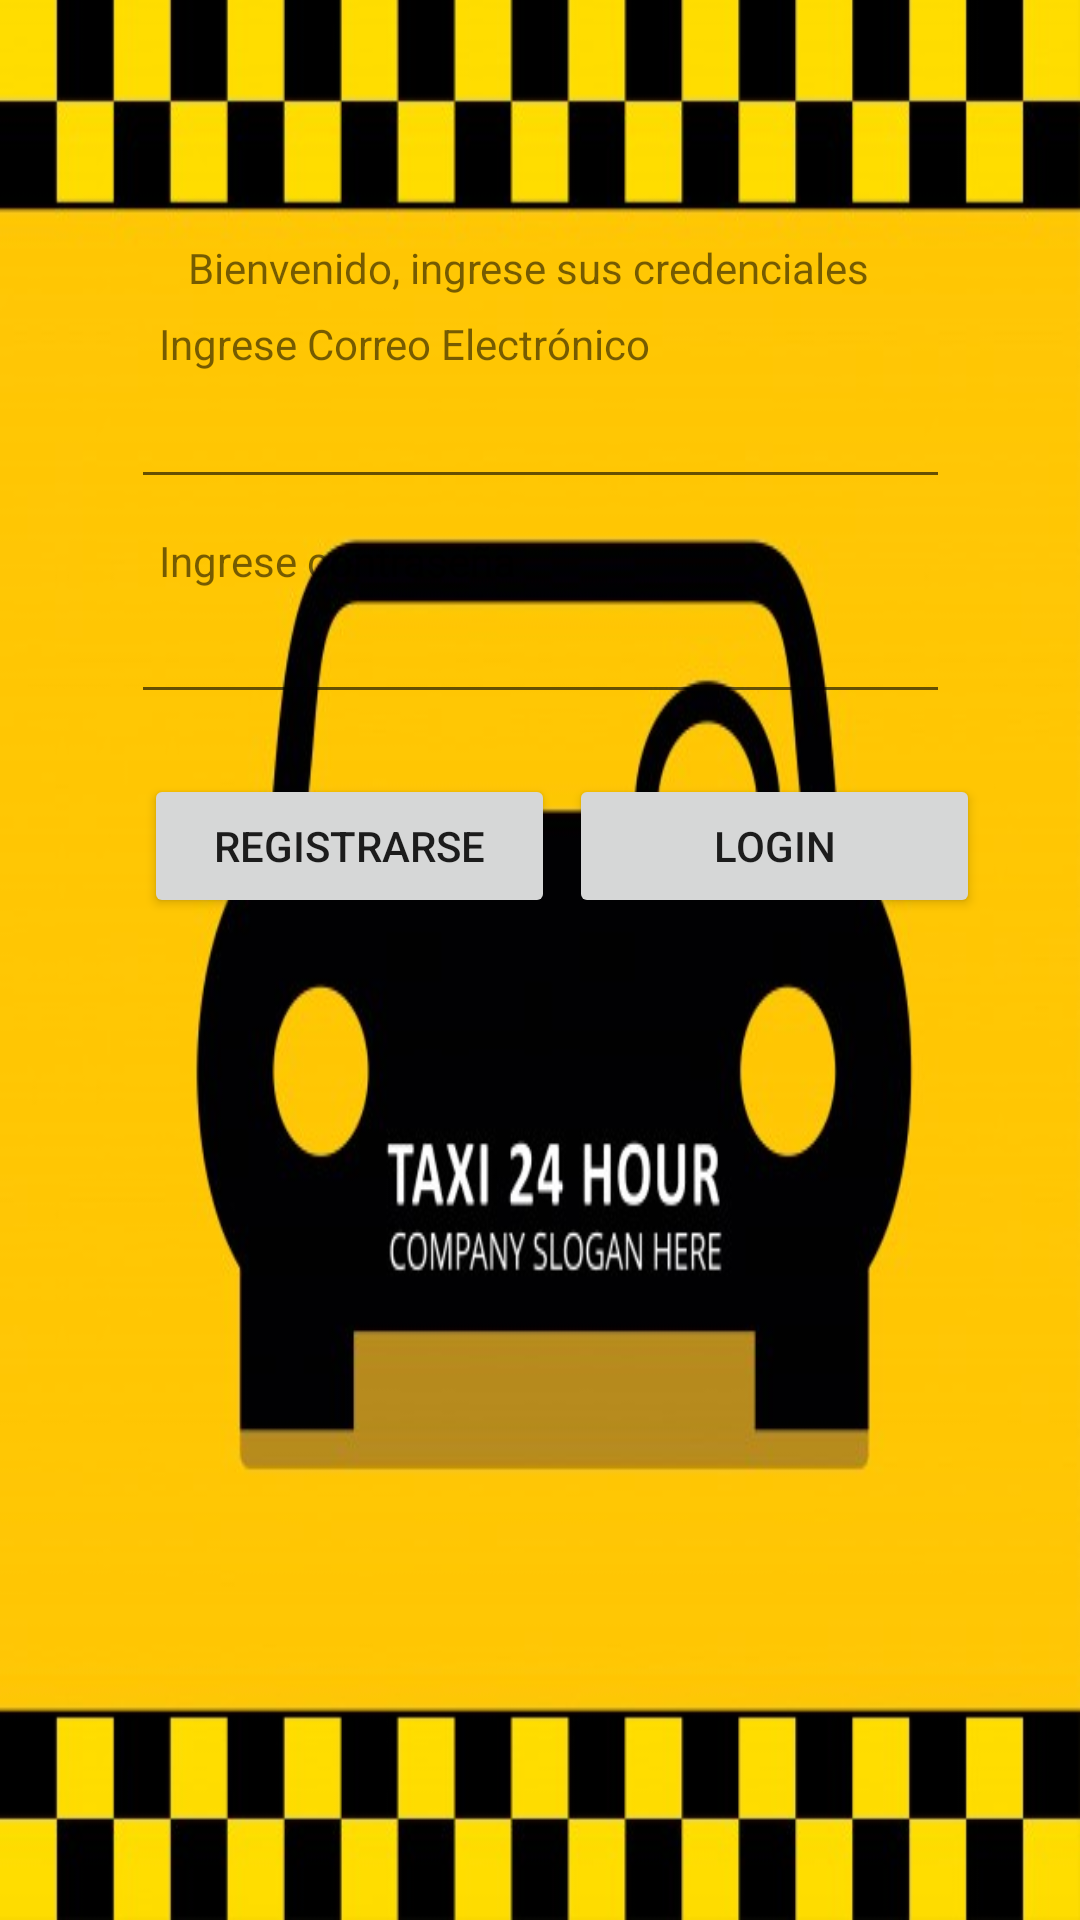

Here is an Android app screen rendered from its layout file. Give the layout XML and the strings, colors and styles it references.
<!-- AndroidManifest.xml: application theme Theme.Sistema_Login -->
<!-- res/layout/activity_splash.xml -->
<?xml version="1.0" encoding="utf-8"?>
<androidx.constraintlayout.widget.ConstraintLayout xmlns:android="http://schemas.android.com/apk/res/android"
    xmlns:app="http://schemas.android.com/apk/res-auto"
    xmlns:tools="http://schemas.android.com/tools"
    android:layout_width="match_parent"
    android:layout_height="match_parent"
    tools:context=".Splash"
    android:label="My Activity Title"
    android:background="@drawable/screen2">
    >


    <EditText
        android:id="@+id/editTextTextEmailAddress"
        android:layout_width="273dp"
        android:layout_height="41dp"
        android:ems="10"
        android:inputType="textEmailAddress"
        app:layout_constraintBottom_toBottomOf="parent"
        app:layout_constraintEnd_toEndOf="parent"
        app:layout_constraintStart_toStartOf="parent"
        app:layout_constraintTop_toTopOf="parent"
        app:layout_constraintVertical_bias="0.209" />

    <EditText
        android:id="@+id/pass"
        android:layout_width="273dp"
        android:layout_height="41dp"
        android:ems="10"
        android:inputType="textPassword"
        app:layout_constraintBottom_toBottomOf="parent"
        app:layout_constraintEnd_toEndOf="parent"
        app:layout_constraintStart_toStartOf="parent"
        app:layout_constraintTop_toTopOf="parent"
        app:layout_constraintVertical_bias="0.329" />

    <Button
        android:id="@+id/login"
        android:layout_width="137dp"
        android:layout_height="48dp"
        android:text="Login"
        app:layout_constraintBottom_toBottomOf="parent"
        app:layout_constraintEnd_toEndOf="parent"
        app:layout_constraintHorizontal_bias="0.85"
        app:layout_constraintStart_toStartOf="parent"
        app:layout_constraintTop_toTopOf="parent"
        app:layout_constraintVertical_bias="0.436" />

    <Button
        android:id="@+id/registro"
        android:layout_width="137dp"
        android:layout_height="48dp"
        android:text="Registrarse"
        app:layout_constraintBottom_toBottomOf="parent"
        app:layout_constraintEnd_toEndOf="parent"
        app:layout_constraintHorizontal_bias="0.215"
        app:layout_constraintStart_toStartOf="parent"
        app:layout_constraintTop_toTopOf="parent"
        app:layout_constraintVertical_bias="0.436" />

    <TextView
        android:id="@+id/textView"
        android:layout_width="235dp"
        android:layout_height="23dp"
        android:text="Bienvenido, ingrese sus credenciales"
        app:layout_constraintBottom_toBottomOf="parent"
        app:layout_constraintEnd_toEndOf="parent"
        app:layout_constraintStart_toStartOf="parent"
        app:layout_constraintTop_toTopOf="parent"
        app:layout_constraintVertical_bias="0.129" />

    <TextView
        android:id="@+id/textView8"
        android:layout_width="335dp"
        android:layout_height="40dp"
        app:layout_constraintBottom_toBottomOf="parent"
        app:layout_constraintEnd_toEndOf="parent"
        app:layout_constraintHorizontal_bias="0.634"
        app:layout_constraintStart_toStartOf="parent"
        app:layout_constraintTop_toTopOf="parent"
        app:layout_constraintVertical_bias="0.542" />

    <TextView
        android:id="@+id/textView9"
        android:layout_width="190dp"
        android:layout_height="18dp"
        android:text="Ingrese Correo Electrónico"
        app:layout_constraintBottom_toBottomOf="parent"
        app:layout_constraintEnd_toEndOf="parent"
        app:layout_constraintHorizontal_bias="0.312"
        app:layout_constraintStart_toStartOf="parent"
        app:layout_constraintTop_toTopOf="parent"
        app:layout_constraintVertical_bias="0.169" />

    <TextView
        android:id="@+id/textView13"
        android:layout_width="190dp"
        android:layout_height="18dp"
        android:text="Ingrese contraseña"
        app:layout_constraintBottom_toBottomOf="parent"
        app:layout_constraintEnd_toEndOf="parent"
        app:layout_constraintHorizontal_bias="0.312"
        app:layout_constraintStart_toStartOf="parent"
        app:layout_constraintTop_toTopOf="parent"
        app:layout_constraintVertical_bias="0.285" />


</androidx.constraintlayout.widget.ConstraintLayout>
<!-- resources referenced by this layout -->
<resources>
  <!-- drawable screen2: jpg bitmap (drawable-v24, 50145 bytes) -->
  <style name="Theme.Sistema_Login" parent="Theme.MaterialComponents.DayNight.DarkActionBar">
          
          <item name="colorPrimary">@color/purple_500</item>
          <item name="colorPrimaryVariant">@color/purple_700</item>
          <item name="colorOnPrimary">@color/white</item>
          
          <item name="colorSecondary">@color/teal_200</item>
          <item name="colorSecondaryVariant">@color/teal_700</item>
          <item name="colorOnSecondary">@color/black</item>
          
          <item name="android:statusBarColor" tools:targetApi="l">?attr/colorPrimaryVariant</item>
          
      </style>
  <!-- not gathered from this repository: default colours our renderer supplied (Android Studio template values) -->
  <color name="purple_500">#FF6200EE</color>
  <color name="purple_700">#FF3700B3</color>
  <color name="teal_200">#FF03DAC5</color>
  <color name="teal_700">#FF018786</color>
  <color name="black">#FF000000</color>
  <color name="white">#FFFFFFFF</color>
</resources>
